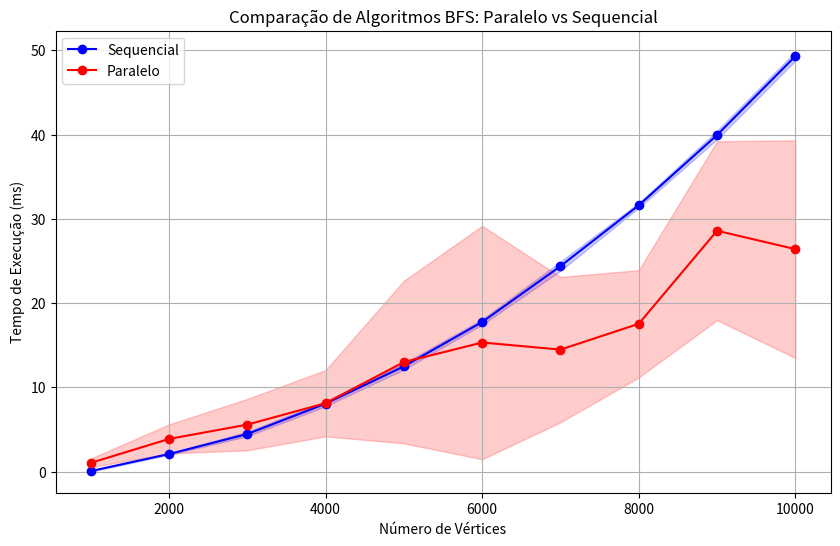

Here is the Python script that generated this plot:
# Plota um gráfico comparativo entre os dois algoritmos com intervalo de confiança de 95%
# É utilizado a execução com 3 threads do algoritmo paralelo

import numpy as np
import matplotlib.pyplot as plt
import scipy.stats as st

# Dados do algoritmo sequencial
data_nao_paralelo = [
    [1000, 0.00, 0.00, 0.00, 0.20, 0.20, 0.00, 0.00, 0.00, 0.20],
    [2000, 2.20, 2.00, 2.00, 2.00, 2.20, 2.00, 2.00, 2.20, 2.20],
    [3000, 4.80, 4.20, 4.20, 5.00, 4.80, 4.60, 4.20, 4.00, 4.40],
    [4000, 8.20, 8.80, 7.80, 8.20, 8.20, 8.40, 7.60, 7.60, 7.80],
    [5000, 13.20, 12.40, 12.40, 12.20, 12.00, 12.20, 13.40, 12.20, 12.40],
    [6000, 18.40, 17.60, 17.40, 17.60, 17.40, 18.00, 18.20, 18.00, 17.20],
    [7000, 24.00, 24.00, 24.40, 24.20, 25.60, 23.80, 25.60, 24.00, 23.80],
    [8000, 31.40, 32.00, 31.20, 32.20, 31.40, 31.60, 32.00, 31.40, 31.20],
    [9000, 39.20, 41.00, 39.60, 40.20, 40.60, 40.40, 39.80, 39.60, 39.00],
    [10000, 50.40, 49.40, 49.40, 48.60, 49.00, 49.00, 48.80, 50.40, 48.60],
]

# Dados do algoritmo paralelo
data_paralelo = [
    [1000, 0.40, 1.00, 1.60, 1.00, 0.60, 0.60, 2.80, 1.00, 0.40, 1.00],
    [2000, 3.40, 1.40, 5.00, 2.20, 2.80, 1.80, 7.40, 8.60, 3.60, 2.60],
    [3000, 4.40, 2.20, 3.00, 15.80, 2.80, 5.60, 9.40, 7.00, 2.80, 2.80],
    [4000, 4.80, 3.20, 9.40, 15.00, 8.00, 3.60, 18.20, 12.40, 2.60, 4.00],
    [5000, 9.00, 4.40, 5.00, 16.00, 5.20, 6.20, 29.40, 44.20, 3.60, 7.00],
    [6000, 7.40, 6.20, 8.20, 9.40, 6.40, 7.80, 26.60, 67.60, 7.20, 6.40],
    [7000, 11.40, 9.20, 9.40, 16.00, 9.80, 11.00, 15.20, 47.80, 8.40, 6.60],
    [8000, 13.00, 10.20, 10.00, 30.00, 15.80, 15.40, 26.40, 33.20, 11.00, 10.40],
    [9000, 14.60, 34.80, 29.80, 14.20, 49.80, 26.20, 25.20, 57.00, 17.40, 16.80],
    [10000, 14.60, 17.40, 26.80, 16.60, 14.40, 28.40, 74.80, 32.00, 20.00, 19.00],
]

# Função para calcular média e intervalo de confiança de 95%
def calc_stats(data):
    means = np.mean(data, axis=1)
    ci = st.t.interval(0.95, len(data[0])-1, loc=means, scale=st.sem(data, axis=1))
    return means, ci

# Extraindo médias e intervalos de confiança
means_nao_paralelo, ci_nao_paralelo = calc_stats(np.array([x[1:] for x in data_nao_paralelo]))
means_paralelo, ci_paralelo = calc_stats(np.array([x[1:] for x in data_paralelo]))

# Gráfico
vertices = [x[0] for x in data_nao_paralelo]

plt.figure(figsize=(10, 6))
plt.plot(vertices, means_nao_paralelo, label='Sequencial', color='blue', marker='o')
plt.fill_between(vertices, ci_nao_paralelo[0], ci_nao_paralelo[1], color='blue', alpha=0.2)

plt.plot(vertices, means_paralelo, label='Paralelo', color='red', marker='o')
plt.fill_between(vertices, ci_paralelo[0], ci_paralelo[1], color='red', alpha=0.2)

plt.xlabel('Número de Vértices')
plt.ylabel('Tempo de Execução (ms)')
plt.title('Comparação de Algoritmos BFS: Paralelo vs Sequencial')
plt.legend()
plt.grid(True)
plt.show()
